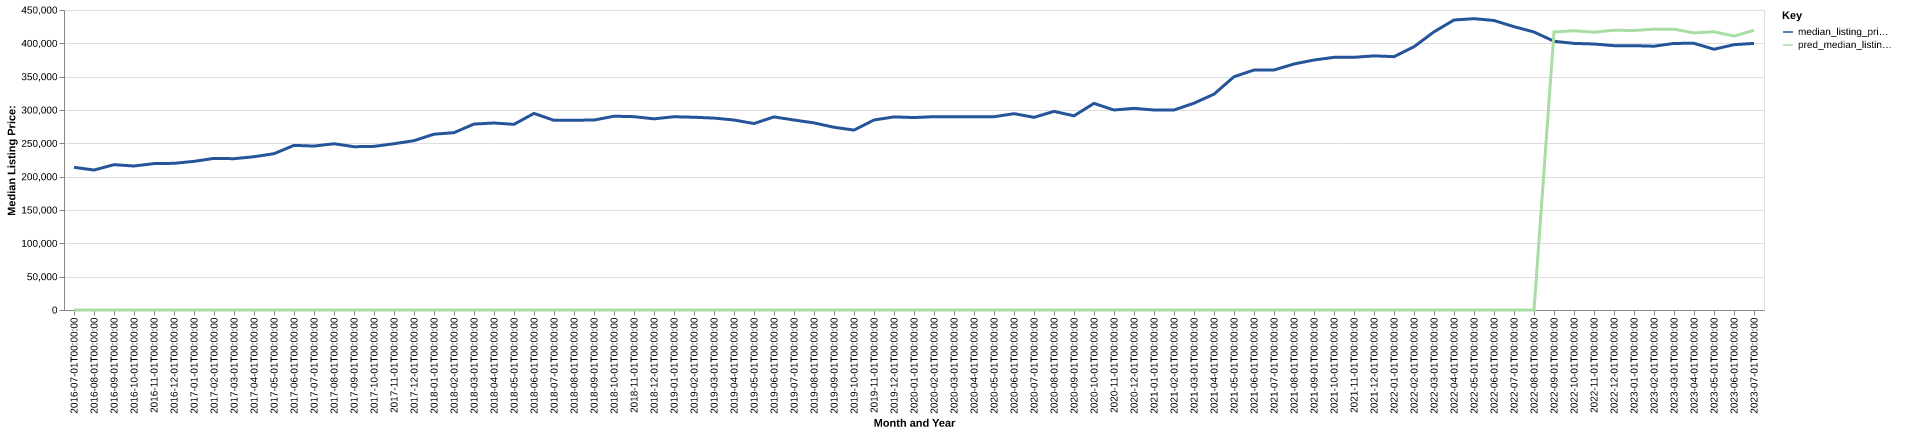

The data file committed next to this chart (first rows):
date, time_idx, median_listing_price, thirty_year_interest_rate_five, month, county_name, active_listing_count, median_days_on_market, pred_median_listing_price, month_year
2016-07-01, 0, 214000, 3.72, 7, Pahrump, NV, 192.0, 59.0, 0, Jul-2016
2016-08-01, 1, 209975, 3.73, 8, Pahrump, NV, 205.0, 60.0, 0, Aug-2016
2016-09-01, 2, 217950, 3.66, 9, Pahrump, NV, 204.0, 66.0, 0, Sep-2016
2016-10-01, 3, 216000, 3.64, 10, Pahrump, NV, 195.0, 71.0, 0, Oct-2016
2016-11-01, 4, 219600, 3.66, 11, Pahrump, NV, 198.0, 71.0, 0, Nov-2016
2016-12-01, 5, 220000, 3.48, 12, Pahrump, NV, 197.0, 85.0, 0, Dec-2016
2017-01-01, 6, 222975, 3.45, 1, Pahrump, NV, 200.0, 80.0, 0, Jan-2017
2017-02-01, 7, 227425, 3.5, 2, Pahrump, NV, 193.0, 78.0, 0, Feb-2017
2017-03-01, 8, 226975, 3.52, 3, Pahrump, NV, 187.0, 63.0, 0, Mar-2017
2017-04-01, 9, 229900, 4.03, 4, Pahrump, NV, 180.0, 64.0, 0, Apr-2017
2017-05-01, 10, 234450, 4.32, 5, Pahrump, NV, 173.0, 65.0, 0, May-2017
2017-06-01, 11, 246925, 4.2, 6, Pahrump, NV, 163.0, 70.0, 0, Jun-2017
2017-07-01, 12, 245900, 4.19, 7, Pahrump, NV, 167.0, 68.0, 0, Jul-2017
2017-08-01, 13, 249400, 4.3, 8, Pahrump, NV, 171.0, 62.0, 0, Aug-2017
2017-09-01, 14, 244950, 4.1, 9, Pahrump, NV, 186.0, 54.0, 0, Sep-2017
2017-10-01, 15, 245450, 4.05, 10, Pahrump, NV, 176.0, 56.0, 0, Oct-2017
2017-11-01, 16, 249400, 3.94, 11, Pahrump, NV, 170.0, 69.0, 0, Nov-2017
2017-12-01, 17, 254000, 4.03, 12, Pahrump, NV, 169.0, 69.0, 0, Dec-2017
2018-01-01, 18, 263700, 3.93, 1, Pahrump, NV, 130.0, 71.0, 0, Jan-2018
2018-02-01, 19, 266000, 3.83, 2, Pahrump, NV, 146.0, 67.0, 0, Feb-2018
2018-03-01, 20, 278900, 3.94, 3, Pahrump, NV, 136.0, 54.0, 0, Mar-2018
2018-04-01, 21, 280475, 3.95, 4, Pahrump, NV, 120.0, 63.0, 0, Apr-2018
2018-05-01, 22, 278485, 3.99, 5, Pahrump, NV, 116.0, 48.0, 0, May-2018
2018-06-01, 23, 294900, 4.15, 6, Pahrump, NV, 133.0, 44.0, 0, Jun-2018
2018-07-01, 24, 284450, 4.4, 7, Pahrump, NV, 146.0, 46.0, 0, Jul-2018
2018-08-01, 25, 284725, 4.46, 8, Pahrump, NV, 166.0, 45.0, 0, Aug-2018
2018-09-01, 26, 284900, 4.58, 9, Pahrump, NV, 188.0, 54.0, 0, Sep-2018
2018-10-01, 27, 290675, 4.66, 10, Pahrump, NV, 195.0, 53.0, 0, Oct-2018
2018-11-01, 28, 290000, 4.62, 11, Pahrump, NV, 203.0, 54.0, 0, Nov-2018
2018-12-01, 29, 286750, 4.54, 12, Pahrump, NV, 204.0, 65.0, 0, Dec-2018
2019-01-01, 30, 289875, 4.6, 1, Pahrump, NV, 205.0, 73.0, 0, Jan-2019
2019-02-01, 31, 289150, 4.72, 2, Pahrump, NV, 205.0, 65.0, 0, Feb-2019
2019-03-01, 32, 287856, 4.9, 3, Pahrump, NV, 195.0, 62.0, 0, Mar-2019
2019-04-01, 33, 285000, 4.94, 4, Pahrump, NV, 183.0, 60.0, 0, Apr-2019
2019-05-01, 34, 279675, 4.75, 5, Pahrump, NV, 198.0, 48.0, 0, May-2019
2019-06-01, 35, 289630, 4.51, 6, Pahrump, NV, 208.0, 48.0, 0, Jun-2019
2019-07-01, 36, 285000, 4.41, 7, Pahrump, NV, 209.0, 63.0, 0, Jul-2019
2019-08-01, 37, 280636, 4.41, 8, Pahrump, NV, 235.0, 61.0, 0, Aug-2019
2019-09-01, 38, 274091, 4.2, 9, Pahrump, NV, 276.0, 58.0, 0, Sep-2019
2019-10-01, 39, 269894, 4.14, 10, Pahrump, NV, 303.0, 57.0, 0, Oct-2019
2019-11-01, 40, 285000, 3.84, 11, Pahrump, NV, 259.0, 72.0, 0, Nov-2019
2019-12-01, 41, 289665, 3.81, 12, Pahrump, NV, 237.0, 81.0, 0, Dec-2019
2020-01-01, 42, 288674, 3.75, 1, Pahrump, NV, 221.0, 88.0, 0, Jan-2020
2020-02-01, 43, 290000, 3.73, 2, Pahrump, NV, 220.0, 82.0, 0, Feb-2020
2020-03-01, 44, 289963, 3.78, 3, Pahrump, NV, 224.0, 60.0, 0, Mar-2020
2020-04-01, 45, 289900, 3.75, 4, Pahrump, NV, 218.0, 65.0, 0, Apr-2020
2020-05-01, 46, 289900, 3.74, 5, Pahrump, NV, 213.0, 68.0, 0, May-2020
2020-06-01, 47, 294500, 3.72, 6, Pahrump, NV, 213.0, 71.0, 0, Jun-2020
2020-07-01, 48, 289000, 3.49, 7, Pahrump, NV, 203.0, 65.0, 0, Jul-2020
2020-08-01, 49, 297950, 3.65, 8, Pahrump, NV, 151.0, 66.0, 0, Aug-2020
2020-09-01, 50, 291250, 3.33, 9, Pahrump, NV, 146.0, 44.0, 0, Sep-2020
2020-10-01, 51, 309949, 3.28, 10, Pahrump, NV, 133.0, 46.0, 0, Oct-2020
2020-11-01, 52, 299998, 3.21, 11, Pahrump, NV, 122.0, 51.0, 0, Nov-2020
2020-12-01, 53, 302495, 3.07, 12, Pahrump, NV, 109.0, 56.0, 0, Dec-2020
2021-01-01, 54, 299990, 2.99, 1, Pahrump, NV, 101.0, 60.0, 0, Jan-2021
2021-02-01, 55, 299988, 2.93, 2, Pahrump, NV, 116.0, 39.0, 0, Feb-2021
2021-03-01, 56, 310223, 2.88, 3, Pahrump, NV, 107.0, 43.0, 0, Mar-2021
2021-04-01, 57, 323750, 2.84, 4, Pahrump, NV, 103.0, 43.0, 0, Apr-2021
2021-05-01, 58, 349900, 2.71, 5, Pahrump, NV, 99.0, 46.0, 0, May-2021
2021-06-01, 59, 359950, 2.79, 6, Pahrump, NV, 122.0, 28.0, 0, Jun-2021
... 25 more rows
